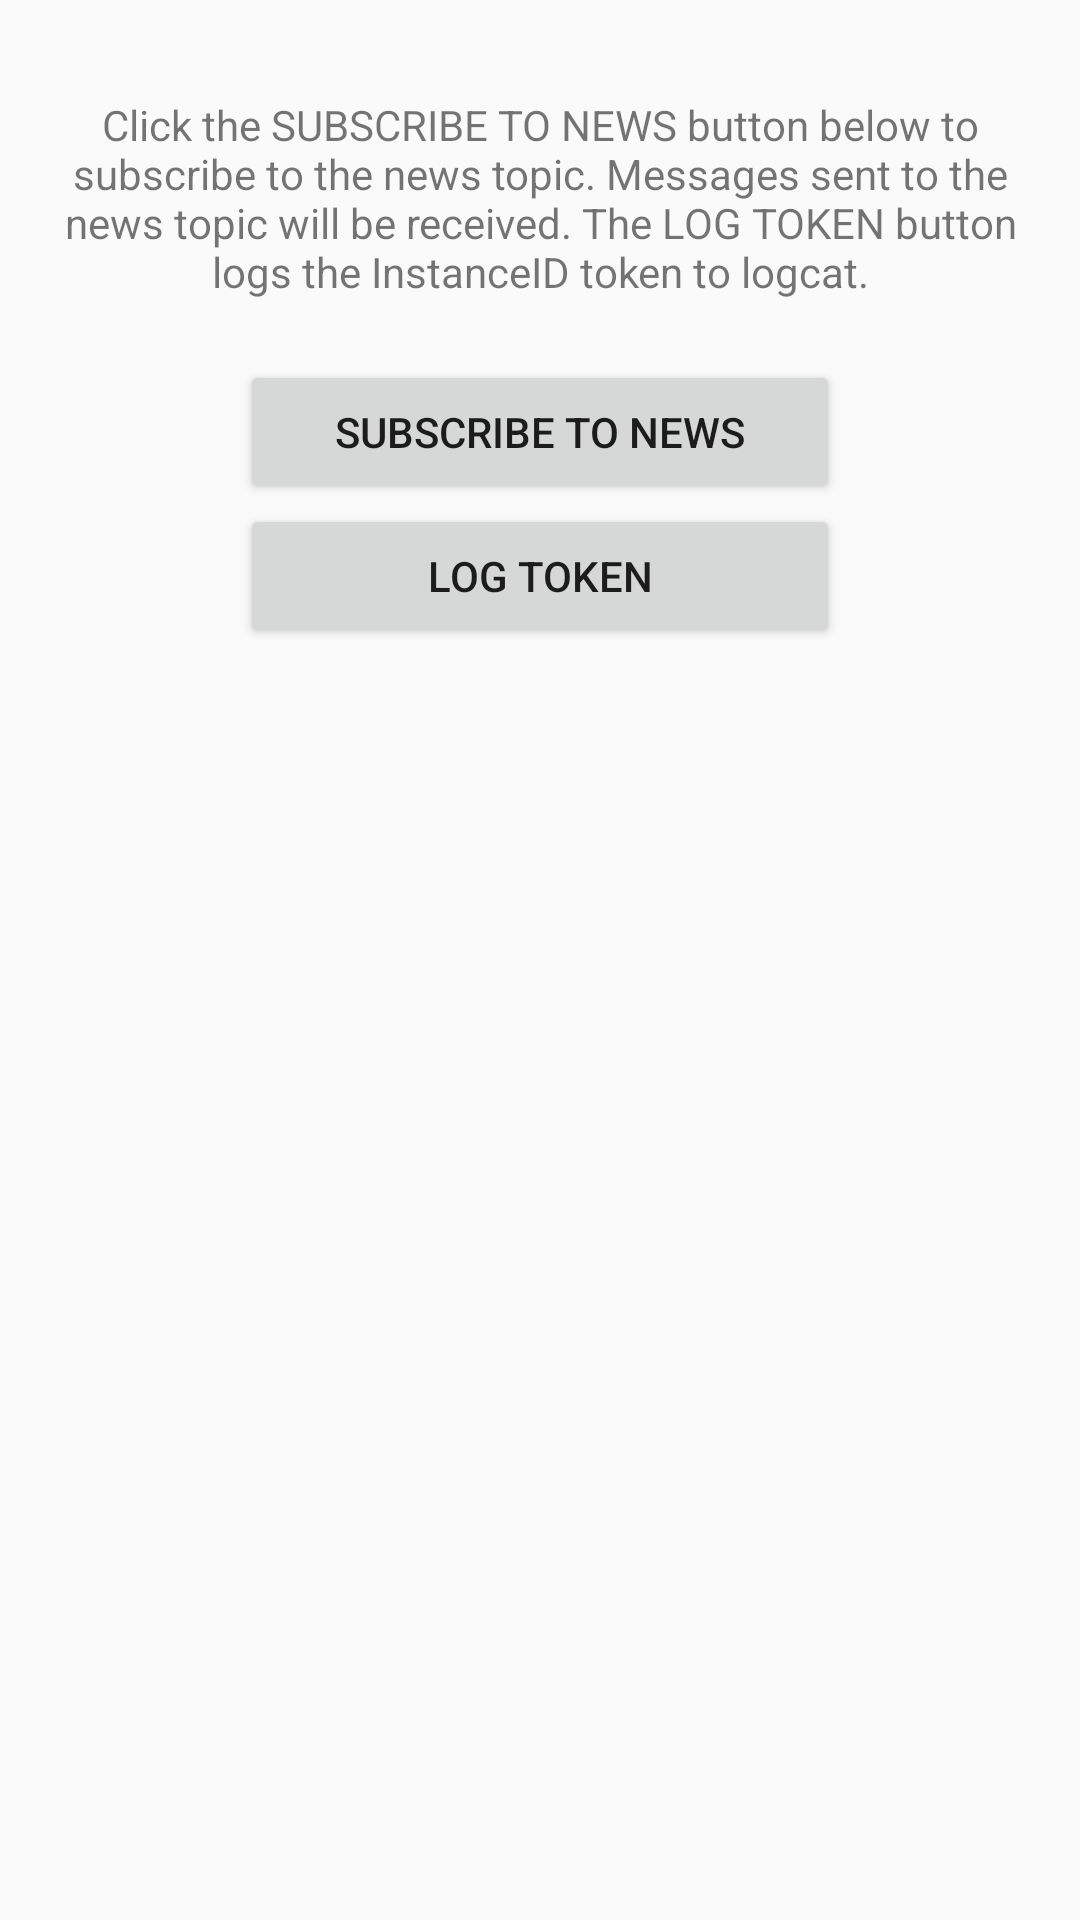

The Android layout XML behind this screen, and the referenced resources:
<!-- AndroidManifest.xml: application theme AppTheme -->
<!-- res/layout/noti_layout.xml -->
<LinearLayout xmlns:android="http://schemas.android.com/apk/res/android"

    xmlns:tools="http://schemas.android.com/tools"

    android:layout_width="match_parent"

    android:layout_height="match_parent"

    android:orientation="vertical"

    android:paddingBottom="@dimen/activity_vertical_margin"

    android:paddingLeft="@dimen/activity_horizontal_margin"

    android:paddingRight="@dimen/activity_horizontal_margin"

    android:paddingTop="@dimen/activity_vertical_margin">



    <ImageView

        android:layout_width="wrap_content"

        android:layout_height="wrap_content"

        android:layout_marginBottom="16dp"

        android:layout_gravity="center_horizontal"

        android:src="@drawable/firebase_lockup_400" />



    <TextView

        android:id="@+id/informationTextView"

        android:layout_width="wrap_content"

        android:layout_height="wrap_content"

        android:layout_gravity="center_horizontal"

        android:gravity="center_horizontal"

        android:text="@string/quickstart_message" />



    <Button

        android:id="@+id/subscribeButton"

        android:layout_width="@dimen/standard_field_width"

        android:layout_height="wrap_content"

        android:layout_gravity="center_horizontal"

        android:layout_marginTop="20dp"

        android:text="@string/subscribe_to_news" />



    <Button

        android:id="@+id/logTokenButton"

        android:layout_width="@dimen/standard_field_width"

        android:layout_height="wrap_content"

        android:layout_gravity="center_horizontal"

        android:text="@string/log_token" />



</LinearLayout>
<!-- resources referenced by this layout -->
<resources>
  <dimen name="activity_horizontal_margin">16dp</dimen>
  <dimen name="activity_vertical_margin">16dp</dimen>
  <dimen name="standard_field_width">200dp</dimen>
  <string name="log_token">Log Token</string>
  <string name="quickstart_message">Click the SUBSCRIBE TO NEWS button below to subscribe to the
  
          news topic. Messages sent to the news topic will be received. The LOG TOKEN button logs the
  
          InstanceID token to logcat.</string>
  <string name="subscribe_to_news">Subscribe To News</string>
  <style name="AppTheme" parent="Theme.AppCompat.Light.DarkActionBar">
          
          <item name="colorPrimary">@color/colorPrimary</item>
          <item name="colorPrimaryDark">@color/colorPrimaryDark</item>
          <item name="colorAccent">#dcdcdc</item>
      </style>
  <color name="colorPrimary">#594691</color>
  <color name="colorPrimaryDark">#3e2d70</color>
</resources>
